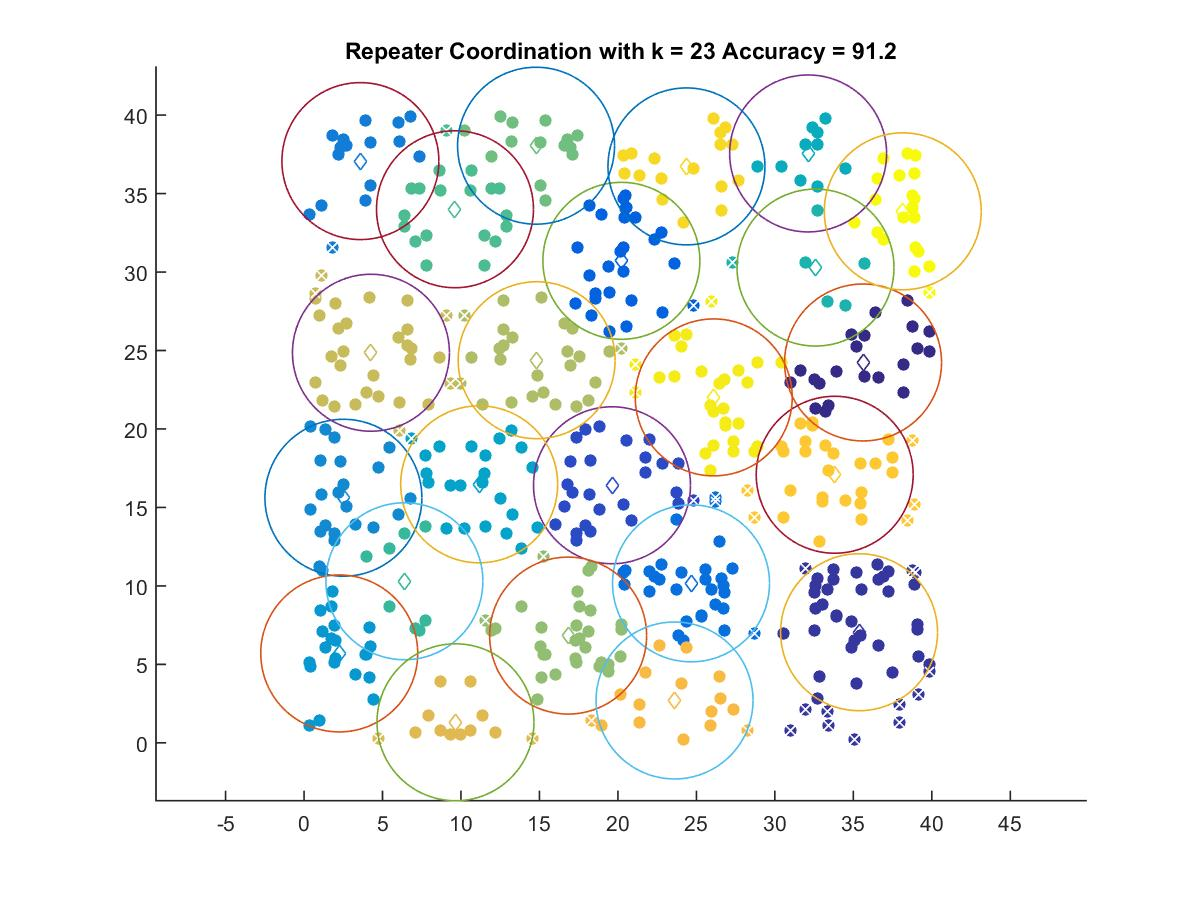

The data file committed next to this chart (first rows):
35.621, 24.237
35.37, 7.049
19.62, 16.41
20.22, 30.71
24.66, 10.16
3.591, 37.07
2.509, 15.62
2.243, 5.697
11.16, 16.47
32.12, 37.56
32.59, 30.28
6.394, 10.3
9.618, 34
14.78, 38.05
16.83, 6.835
14.82, 24.38
4.263, 24.86
9.649, 1.311
23.61, 2.701
33.81, 17.08
24.37, 36.73
26.11, 22.01
38.15, 33.87
